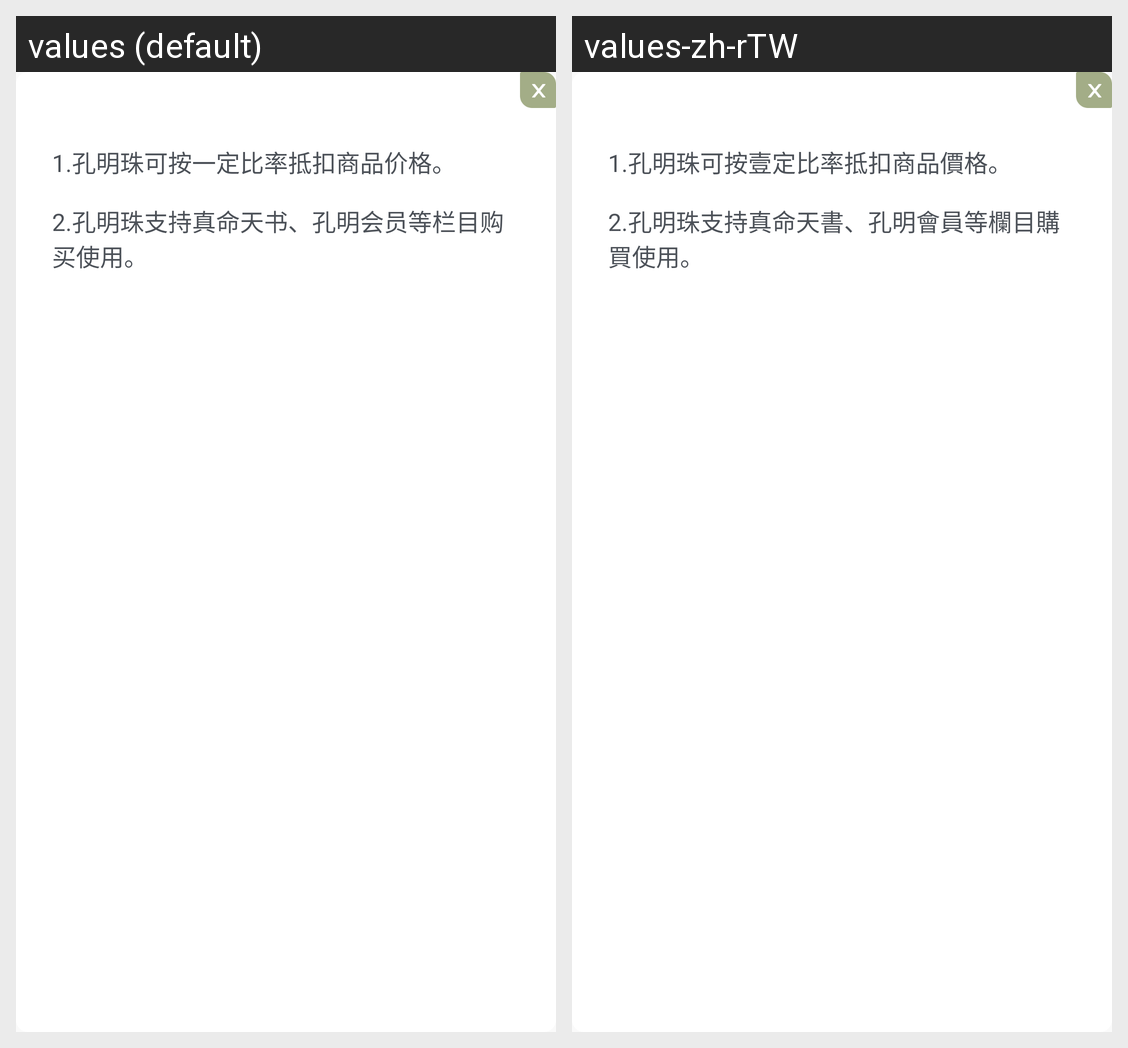

The Android screen above is rendered under two locales of the same app. Produce the string resources it draws, with the default and per-locale values.
Android screen res/layout/dialog_fate_book_tips_layout.xml rendered under 2 locales, left to right: values (default), values-zh-rTW. Device: Nexus 5 (rendered at 1080×1920; each locale shown at half size, 540×960, under a caption strip naming it); theme AppTheme.
Strings drawn on this screen, with the default value and each locale's value (text and hints the layout hard-codes, and strings that could not be matched under every locale, appear in the picture but are not listed):

tv_tips_1
  values: 1.孔明珠可按一定比率抵扣商品价格。
  values-zh-rTW: 1.孔明珠可按壹定比率抵扣商品價格。

tv_tips_2
  values: 2.孔明珠支持真命天书、孔明会员等栏目购买使用。
  values-zh-rTW: 2.孔明珠支持真命天書、孔明會員等欄目購買使用。
